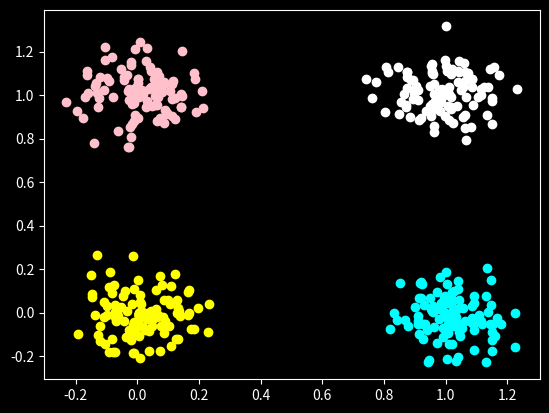

Recreate this plot in Python.
import numpy as np
import matplotlib.pyplot as plt

class kmeans:
    def __init__(self, k : int) -> None:
        """
        Args:
        -----
            k (int): number of clusters
        """
        self.k = k
        self.labels = None
        self.centroids = None

    def fit(self, data : np.ndarray, epsilon=1e-5) -> np.ndarray:
        """
        fits the centroids and returns the
        labels of the given data

        Args:
        -----
            data (np.ndarray): input data

        Returns:
        --------
            np.ndarray: labels
        """
        n,m = data.shape
        centroids = np.zeros((self.k,m))
        error = 1e9

        
        # setting the first centroid to a random data point
        centroids[0] = data[np.random.randint(0,n)]

        # initializing distances to 0.
        # distances is basically an array whose
        # entries are basically sum of distances
        # from each centroid that has been selected so far

        distances = np.ones(n)
        for i in range(1, self.k):
            # summing distances 
            distances *= np.linalg.norm(data - centroids[i-1], axis=1)
            centroids[i] = data[np.random.choice(np.arange(n), p = distances/np.sum(distances))]
        # ---------------------------------
        # We have initiazed the k centroids


        while error > epsilon:
            # distances are just distance of point to each centorid
            distances = np.zeros(self.k)
            # labels are labels of data points
            labels = np.zeros(n)
            for i,pt in enumerate(data):
                distances = np.linalg.norm(centroids - pt, axis = 1)
                labels[i] = np.argmin(distances)
                
                            
            new_centroids = np.zeros_like(centroids)

            for i in range(self.k):
                new_centroids[i] = np.mean(data[labels == i], axis = 0)
            error = np.linalg.norm(centroids - new_centroids)
            centroids = new_centroids
            # print(error)
            
        self.labels = labels
        self.centroids = centroids
        return labels.astype(int)
    
    

if __name__ == '__main__':
    pts = lambda x : np.random.multivariate_normal(x, 0.01*np.eye(2), size = 100)
    data = np.array([*pts([0,0]), *pts([0,1]), *pts([1,0]), *pts([1,1])])

    clf = kmeans(4)
    labels = clf.fit(data)

    colors = ['white', 'yellow', 'cyan', 'pink']
    plt.style.use('dark_background')
    for i in range(4):
        plt.scatter(data[labels == i, 0], data[labels == i, 1], color=colors[i])
    plt.scatter(clf.centroids[:,0], clf.centroids[:,1] , s = 100, color=colors)
    plt.show()